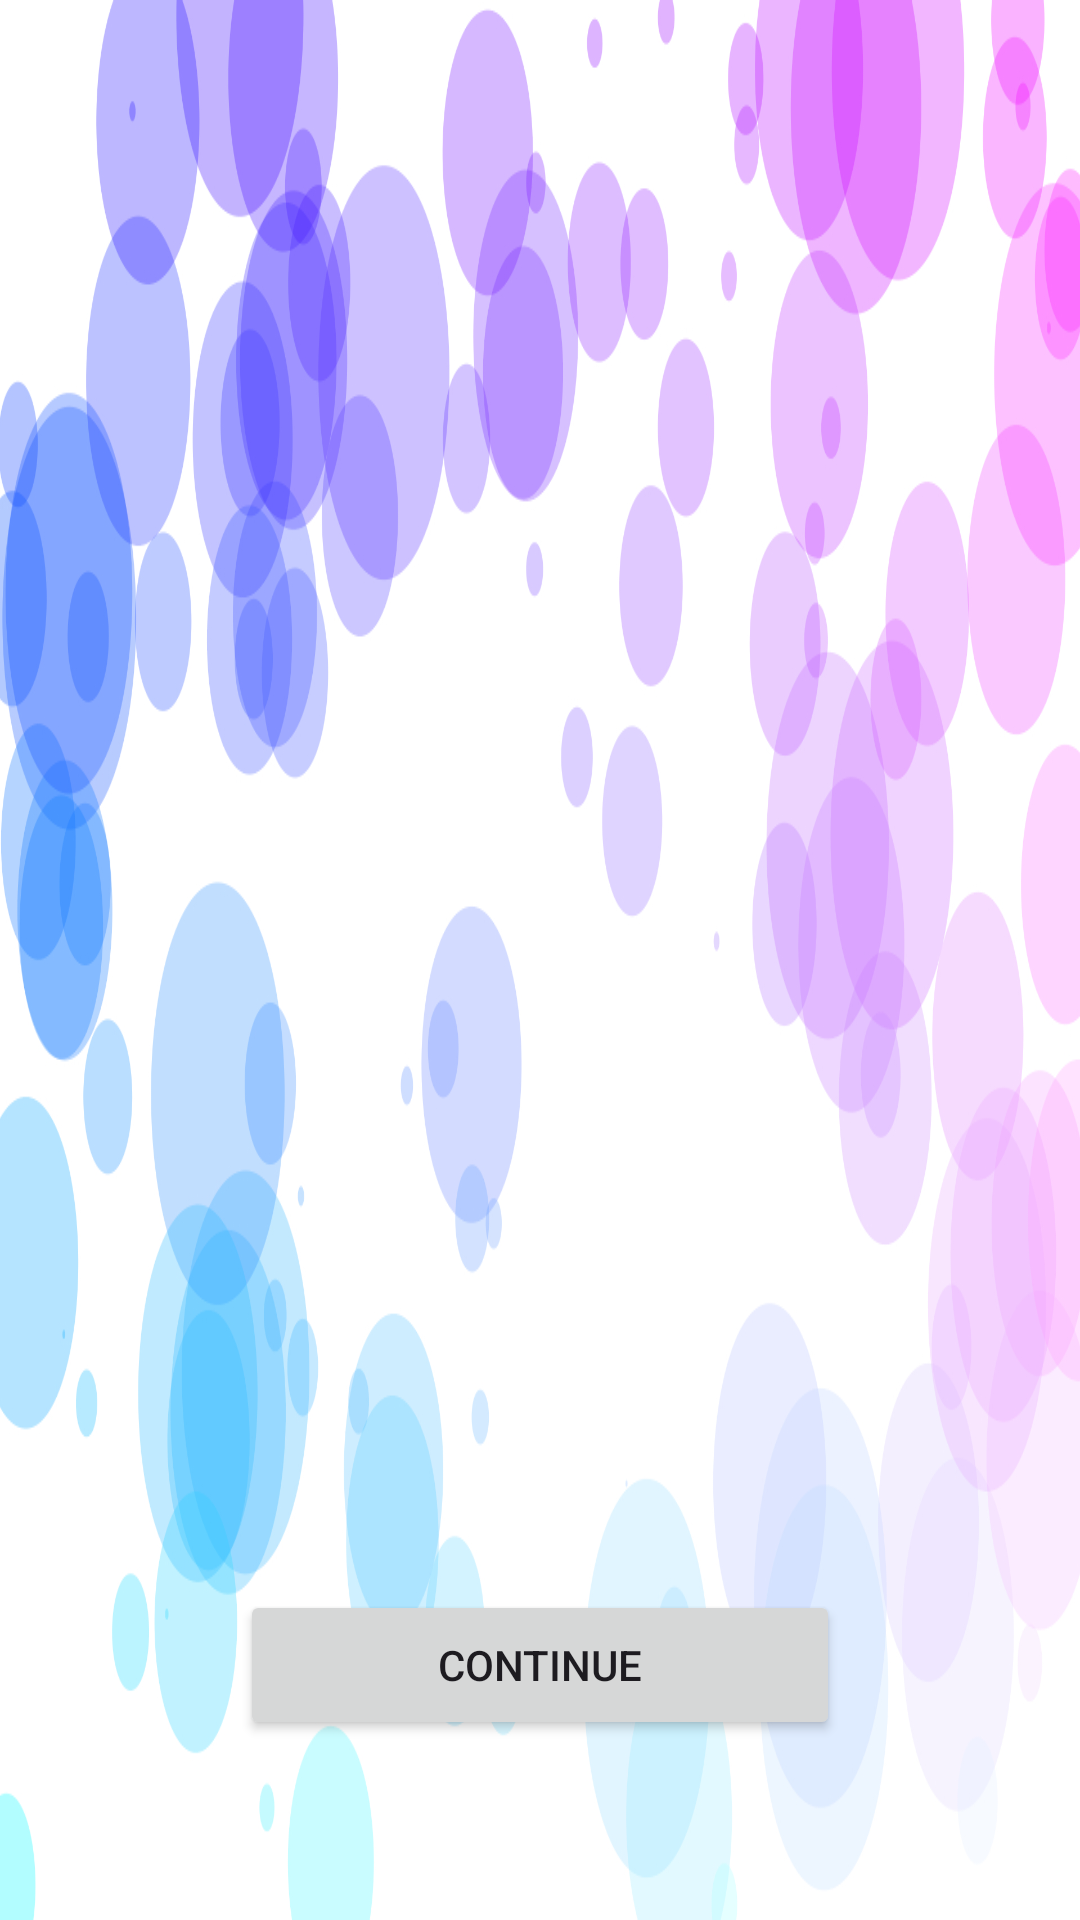

The Android layout XML behind this screen, and the referenced resources:
<!-- AndroidManifest.xml: application theme Theme.MyResponseAble -->
<!-- res/layout/activity_main_layout.xml -->
<?xml version="1.0" encoding="utf-8"?>
<LinearLayout xmlns:android="http://schemas.android.com/apk/res/android"
    xmlns:app="http://schemas.android.com/apk/res-auto"
    xmlns:tools="http://schemas.android.com/tools"
    android:layout_width="match_parent"
    android:layout_height="match_parent"
    android:orientation="vertical"
    android:gravity="center"
    android:padding="16dp"
    android:background="@drawable/background"
    tools:context=".SuccessActivity">

    <TextView
        android:id="@+id/text"
        android:textSize="30sp"
        android:layout_width="325dp"
        android:layout_height="50dp"
        android:layout_marginBottom="20dp" />

    <ImageView
        android:layout_width="400dp"
        android:layout_height="300dp"
        android:layout_marginBottom="100dp"
        android:src="@drawable/checkmark" />

    <Button
        android:id="@+id/logback"
        android:layout_width="200dp"
        android:layout_height="50dp"
        android:text="Continue" />

</LinearLayout>
<!-- resources referenced by this layout -->
<resources>
  <!-- drawable background: png bitmap (drawable, 466566 bytes) -->
  <style name="Theme.MyResponseAble" parent="Base.Theme.MyResponseAble" />
  <style name="Base.Theme.MyResponseAble" parent="Theme.Material3.DayNight.NoActionBar">
          
          
      </style>
</resources>
